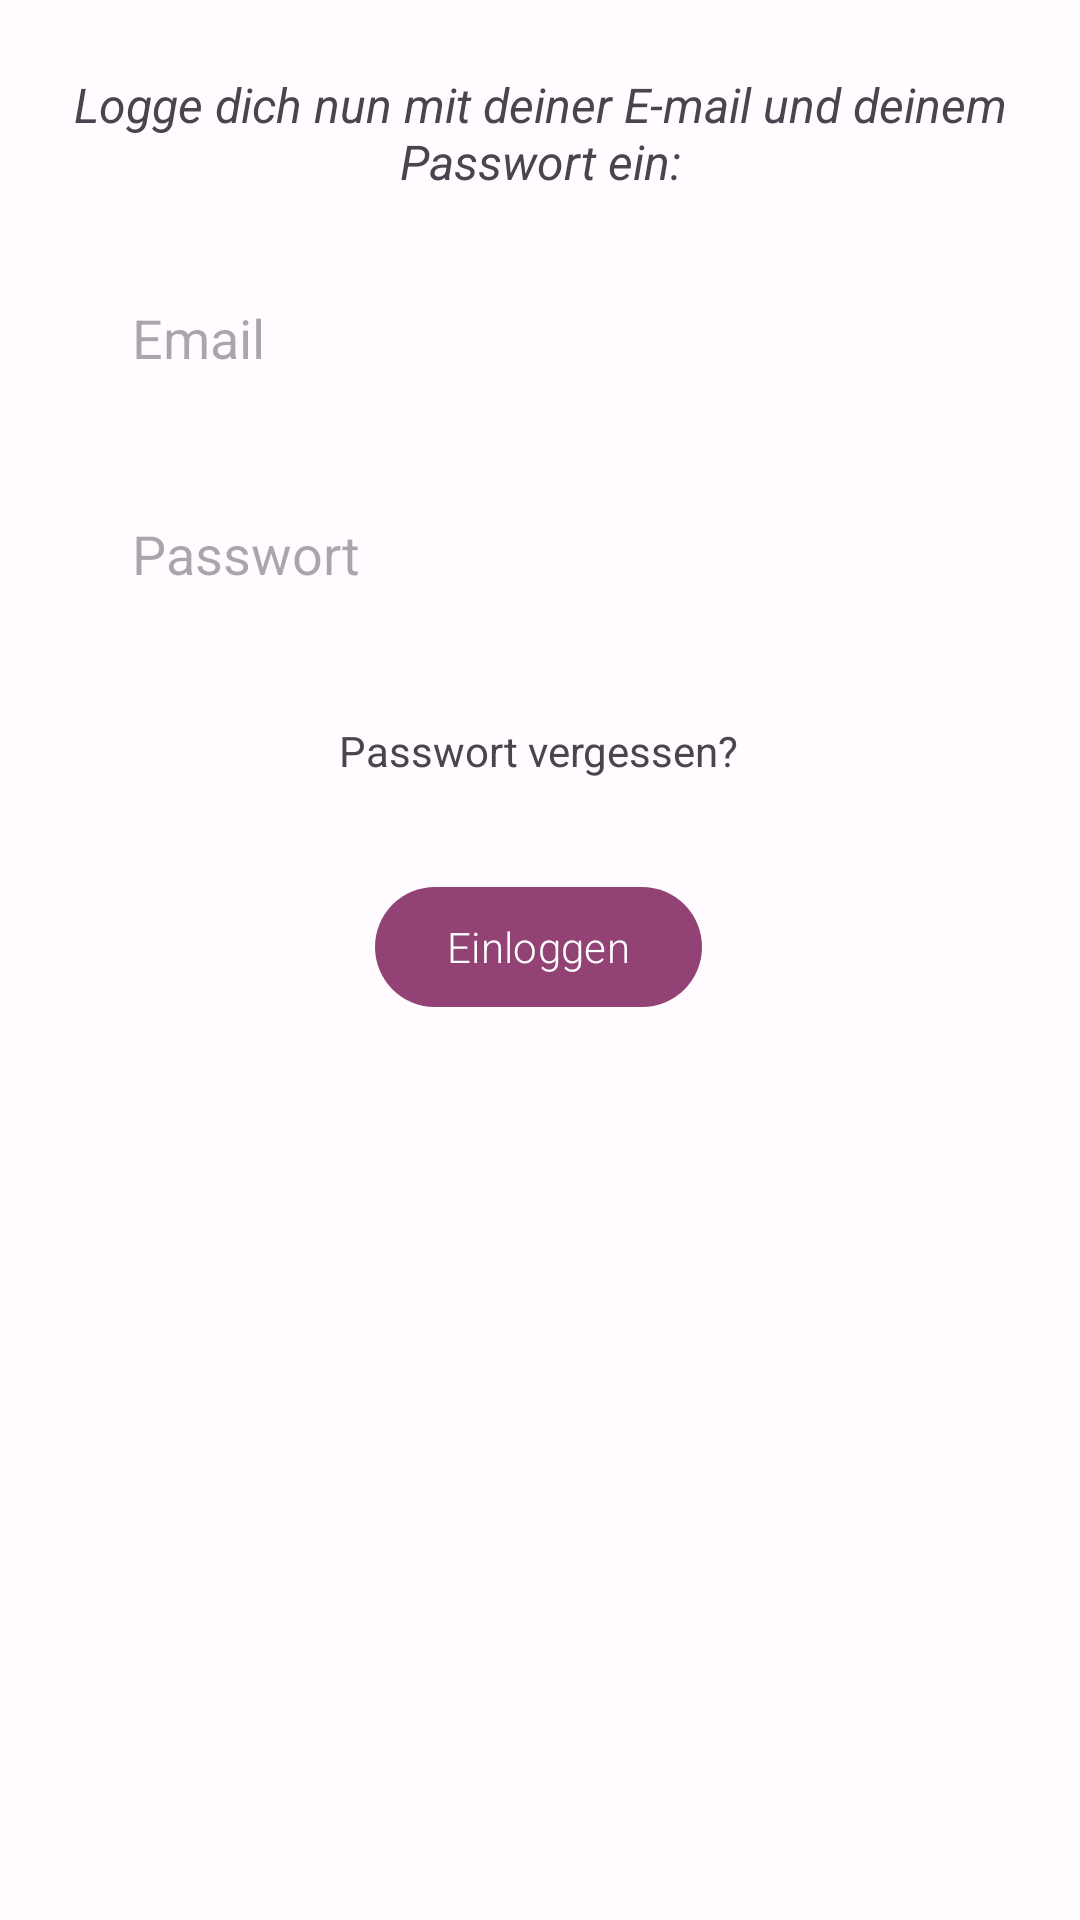

Write the Android layout XML for this screen, with the resource values it uses.
<!-- AndroidManifest.xml: application theme Theme.HandRehab -->
<!-- res/layout/login_tab_fragment.xml -->
<?xml version="1.0" encoding="utf-8"?>
<androidx.constraintlayout.widget.ConstraintLayout xmlns:android="http://schemas.android.com/apk/res/android"
    xmlns:app="http://schemas.android.com/apk/res-auto"
    xmlns:tools="http://schemas.android.com/tools"
    android:layout_width="match_parent"
    android:layout_height="match_parent"
    tools:context="login.LoginTabFragment">


    <EditText
        android:id="@+id/email"
        android:layout_width="0dp"
        android:layout_height="wrap_content"
        android:layout_marginStart="24dp"
        android:layout_marginTop="24dp"
        android:layout_marginEnd="24dp"
        android:background="@drawable/edit_text"
        android:hint="@string/hint_email"
        android:inputType="textEmailAddress"
        android:minHeight="48dp"
        android:paddingLeft="20dp"
        android:paddingTop="10dp"
        android:paddingBottom="10dp"
        app:layout_constraintEnd_toEndOf="parent"
        app:layout_constraintHorizontal_bias="0.0"
        app:layout_constraintStart_toStartOf="parent"
        app:layout_constraintTop_toBottomOf="@+id/textViewLogin" />

    <EditText
        android:id="@+id/password"
        android:layout_width="0dp"
        android:layout_height="wrap_content"
        android:layout_marginStart="24dp"
        android:layout_marginTop="24dp"
        android:layout_marginEnd="24dp"
        android:background="@drawable/edit_text"
        android:hint="@string/hint_passwort"
        android:inputType="textPassword"
        android:minHeight="48dp"
        android:paddingLeft="20dp"
        android:paddingTop="10dp"
        android:paddingBottom="10dp"
        app:layout_constraintEnd_toEndOf="parent"
        app:layout_constraintHorizontal_bias="1.0"
        app:layout_constraintStart_toStartOf="parent"
        app:layout_constraintTop_toBottomOf="@+id/email" />

    <com.google.android.material.button.MaterialButton
        android:id="@+id/buttonLogin"
        android:layout_width="wrap_content"
        android:layout_height="wrap_content"
        android:layout_marginTop="32dp"
        android:fontFamily="sans-serif-light"
        android:text="@string/btn_login"
        app:layout_constraintEnd_toEndOf="parent"
        app:layout_constraintHorizontal_bias="0.498"
        app:layout_constraintStart_toStartOf="parent"
        app:layout_constraintTop_toBottomOf="@+id/textViewPasswortVergessen" />

    <TextView
        android:id="@+id/textViewPasswortVergessen"
        android:layout_width="wrap_content"
        android:layout_height="wrap_content"
        android:layout_marginTop="32dp"
        android:clickable="true"
        android:focusable="true"
        android:text="@string/tv_passwort"
        app:layout_constraintEnd_toEndOf="parent"
        app:layout_constraintHorizontal_bias="0.498"
        app:layout_constraintStart_toStartOf="parent"
        app:layout_constraintTop_toBottomOf="@+id/password" />

    <TextView
        android:id="@+id/textViewLogin"
        android:layout_width="0dp"
        android:layout_height="wrap_content"
        android:layout_marginStart="8dp"
        android:layout_marginTop="24dp"
        android:layout_marginEnd="8dp"
        android:text="@string/tv_log_in"
        android:textAlignment="center"
        android:textSize="16sp"
        android:textStyle="italic"
        app:layout_constraintEnd_toEndOf="parent"
        app:layout_constraintHorizontal_bias="0.497"
        app:layout_constraintStart_toStartOf="parent"
        app:layout_constraintTop_toTopOf="parent" />

</androidx.constraintlayout.widget.ConstraintLayout>
<!-- resources referenced by this layout -->
<resources>
  <string name="btn_login">Einloggen</string>
  <string name="hint_email">Email</string>
  <string name="hint_passwort">Passwort</string>
  <string name="tv_log_in">Logge dich nun mit deiner E-mail und deinem Passwort ein:</string>
  <string name="tv_passwort">Passwort vergessen?</string>
  <style name="Theme.HandRehab" parent="Base.Theme.HandRehab" />
  <color name="md_theme_light_primary">#924275</color>
  <color name="md_theme_light_onPrimary">#FFFFFF</color>
  <color name="md_theme_light_primaryContainer">#FFD8EB</color>
  <color name="md_theme_light_onPrimaryContainer">#3C002C</color>
  <color name="md_theme_light_secondary">#715764</color>
  <color name="md_theme_light_onSecondary">#FFFFFF</color>
  <color name="md_theme_light_secondaryContainer">#C5BBBF</color>
  <color name="md_theme_light_onSecondaryContainer">#291521</color>
  <color name="md_theme_light_tertiary">#80543D</color>
  <color name="md_theme_light_onTertiary">#FFFFFF</color>
  <color name="md_theme_light_tertiaryContainer">#FFDBCA</color>
  <color name="md_theme_light_onTertiaryContainer">#311303</color>
  <color name="md_theme_light_error">#BA1A1A</color>
  <color name="md_theme_light_errorContainer">#FFDAD6</color>
  <color name="md_theme_light_onError">#FFFFFF</color>
  <color name="md_theme_light_onErrorContainer">#410002</color>
  <color name="md_theme_light_background">#FFFBFF</color>
  <color name="md_theme_light_onBackground">#1F1A1C</color>
  <color name="md_theme_light_surface">#FFFBFF</color>
  <color name="md_theme_light_onSurface">#1F1A1C</color>
  <color name="md_theme_light_surfaceVariant">#F0DEE5</color>
  <color name="md_theme_light_onSurfaceVariant">#4F4349</color>
  <color name="md_theme_light_inverseOnSurface">#F9EEF1</color>
  <color name="md_theme_light_inverseSurface">#352F31</color>
  <color name="md_theme_light_inversePrimary">#FFAEDC</color>
</resources>
